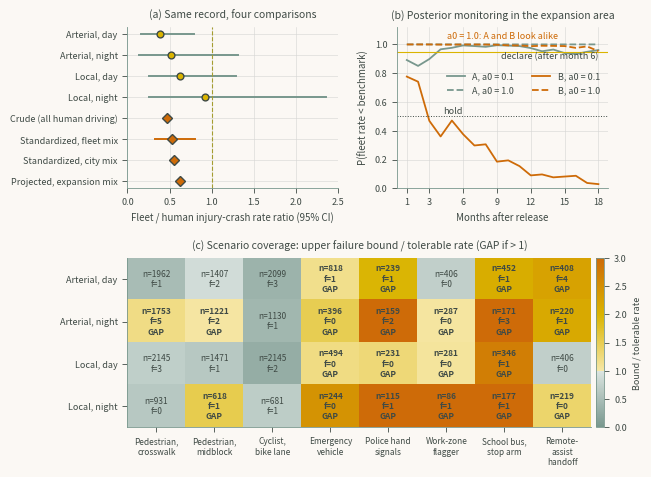

This chart was generated by the following Python code:
"""Chapter 6 - Case Study 2: Safety Assurance and Standardization for SAE Level 4-5 Deployment.

Book: Human-Computer Interaction in Roadway Safety: Principles, Methods, and Applications
Source: chapters/06a.tex (4 listing blocks, concatenated in book order).
Run from the repository root with `make ch06` or `python scripts/run_all.py --chapter 6`;
outputs are written to outputs/ch06/.
"""
import numpy as np
import pandas as pd
from scipy import stats

# ---------- Synthetic record: rider-only fleet vs. ODD-matched benchmark ----------
rng = np.random.default_rng(23)
od = pd.DataFrame({
    "stratum":   ["Arterial, day", "Arterial, night", "Local, day", "Local, night"],
    "av_mi":     [7.0, 2.0, 7.5, 1.5],        # fleet rider-only miles (millions), 18 months
    "hum_mi":    [2000, 1100, 1500, 900],     # human VMT in the same zone (millions)
    "hum_rate":  [2.6, 3.9, 1.5, 2.9],        # benchmark injury crashes per million miles
    # fleet / human rate ratio (unknown to reviewer)
    "true_rr":   [0.40, 0.50, 0.55, 0.90],
    "expand":    [0.25, 0.15, 0.35, 0.25]})   # mileage mix of the proposed expansion area
od["av_crash"] = rng.poisson(od.av_mi * od.hum_rate * od.true_rr)

def exact_rate_ci(k, m, conf=0.95):               # Garwood interval for a Poisson rate
    a = (1 - conf) / 2
    lo = stats.chi2.ppf(a, 2 * k) / 2 / m if k > 0 else 0.0
    return lo, stats.chi2.ppf(1 - a, 2 * k + 2) / 2 / m

od["av_rate"] = od.av_crash / od.av_mi
od[["lo", "hi"]] = [exact_rate_ci(k, m) for k, m in zip(od.av_crash, od.av_mi)]
od["rr"], od["rr_lo"], od["rr_hi"] = (od.av_rate / od.hum_rate, od.lo / od.hum_rate,
                                      od.hi / od.hum_rate)
print(od[["stratum", "av_mi", "av_crash", "av_rate", "hum_rate", "rr", "rr_lo",
          "rr_hi"]].round(2).to_string(index=False))

# ---------- Three ways to summarize the same record ----------
K, M = od.av_crash.sum(), od.av_mi.sum()
hum_all = (od.hum_mi * od.hum_rate).sum() / od.hum_mi.sum()
crude = (K / M) / hum_all                                 # ignores the fleet's ODD mix
# expected crashes, humans on fleet mix
E = (od.av_mi * od.hum_rate).sum()
sir, (s_lo, s_hi) = K / E, exact_rate_ci(K, E)
w_city = od.hum_mi / od.hum_mi.sum()
dsr = (w_city * od.av_rate).sum() / (w_city * od.hum_rate).sum()
exp_rr = (od.expand * od.av_rate).sum() / (od.expand * od.hum_rate).sum()
print(f"\nFleet: {K} injury crashes in {M:.1f} million miles ({K / M:.2f} per million)")
print(f"Crude rate ratio (fleet vs. all human driving)        {crude:.2f}")
print(f"Standardized ratio, fleet mix (observed/expected)     {sir:.2f}"
      f"  [{s_lo:.2f}, {s_hi:.2f}]")
print(f"Directly standardized ratio, city-wide mix            {dsr:.2f}")
print(f"Projected ratio in the expansion area mix             {exp_rr:.2f}")
print(f"Share of fleet miles in Local, night                  {od.av_mi.iloc[3] / M:.1%}"
      f"   (expansion: {od.expand.iloc[3]:.0%})")

# ---------- Scenario coverage: interaction classes x ODD context ----------
# interaction class: (risk tier, tests per cell in Arterial-day, true failure prob.)
INTER = {
    "Pedestrian, crosswalk": ("high", 2400, 0.0008),
    "Pedestrian, midblock":  ("high", 1500, 0.0015),
    "Cyclist, bike lane":    ("med",  1800, 0.0010),
    "Emergency vehicle":     ("high",  700, 0.0020),
    "Police hand signals":   ("med",   260, 0.0040),
    "Work-zone flagger":     ("med",   340, 0.0030),
    "School bus, stop arm":  ("high",  420, 0.0020),
    "Remote-assist handoff": ("med",   380, 0.0020)}
CTX = dict(zip(od.stratum, [1.0, 0.6, 0.9, 0.45]))       # relative test effort by context
# tolerable failure prob. per encounter
P_MAX = {"high": 0.005, "med": 0.010}
CONF = 0.95

# success-run theorem, zero failures
def n_required(p_max, conf=CONF):
    return int(np.ceil(np.log(1 - conf) / np.log(1 - p_max)))

def upper_bound(f, n, conf=CONF):                        # one-sided Clopper-Pearson bound
    return stats.beta.ppf(conf, f + 1, n - f) if n > f else 1.0

cells = []
for name, (tier, base, p_true) in INTER.items():
    for ctx, effort in CTX.items():
        n = int(round(base * effort * np.exp(rng.normal(0, 0.15))))
        f = rng.binomial(n, p_true * (1.5 if "night" in ctx else 1.0))
        ub = upper_bound(f, n)
        extra = 0
        # further failure-free tests needed
        while upper_bound(f, n + extra) > P_MAX[tier]:
            extra += 10
        w = (2.0 if tier == "high" else 1.0) * od.set_index("stratum").expand[ctx]
        cells.append((name, ctx, tier, n, f, ub, ub <= P_MAX[tier], extra, w))
cv = pd.DataFrame(cells, columns=["inter", "ctx", "tier", "n", "fails", "ub", "pass",
                                  "extra", "weight"])
print("Tests required for zero failures:",
      {t: n_required(p) for t, p in P_MAX.items()})
print("\nCoverage by interaction class (4 ODD contexts each):")
print(cv.groupby("inter", sort=False).agg(tier=("tier", "first"), tests=("n", "sum"),
      failures=("fails", "sum"), cells_passing=("pass", "sum"),
      extra_tests=("extra", "sum")).to_string())
print(f"\nCells passing: {cv['pass'].sum()} of {len(cv)};  "
      f"risk-weighted coverage: {(cv.weight * cv['pass']).sum() / cv.weight.sum():.1%}")
gaps = cv[~cv["pass"]].sort_values("weight", ascending=False)
print("Largest risk-weighted gaps:")
for _, r in gaps.head(5).iterrows():
    print(f"  {r.inter:<23}{r.ctx:<17}n={r.n:<5d}fails={r.fails}  upper={r.ub:.4f}"
          f"  +{r.extra} tests")

# ---------- Post-release monitoring: Gamma-Poisson with a power prior ----------
# benchmark crashes per million miles, new area
r_exp = (od.expand * od.hum_rate).sum()
MILES_MO, MONTHS = 0.8, 18                       # fleet miles per month (millions), horizon
# human-equivalent expected crashes per month
e_mo = MILES_MO * r_exp
# declare if P(theta<1) >= 0.95 after month 6;
DEMO, HOLD, MIN_MO = 0.95, 0.50, 6
                                                 # hold at once if P(theta>1) >= 0.50
def p_below_one(a0, crashes):
    # power prior discounts pre-release evidence
    a = 0.5 + a0 * K + np.cumsum(crashes)
    b = a0 * E + e_mo * np.arange(1, len(crashes) + 1)
    return stats.gamma.cdf(1.0, a, scale=1 / b)

def first(mask):
    idx = np.flatnonzero(mask)
    return idx[0] + 1 if idx.size else np.nan

print(f"Benchmark in expansion mix: {r_exp:.3f} per million miles;"
      f" expected human-equivalent crashes per month: {e_mo:.2f}")
for a0 in [0.1, 1.0]:
    a, b = 0.5 + a0 * K, a0 * E
    print(f"  a0 = {a0:3.1f}: prior mean {a / b:.2f}, prior P(theta < 1) = "
          f"{stats.gamma.cdf(1, a, scale=1 / b):.3f}")

sim = np.random.default_rng(7)
print(f"\nSequential decisions over {MONTHS} months (4,000 simulated deployments each):")
print(f"  {'Scenario':<25}{'a0':>4}{'hold first':>12}{'declare first':>15}"
      f"{'undecided':>11}{'median month':>14}")
paths = {}
for label, theta in [("A: as projected (0.62)", 0.62), ("B: regression (1.25)", 1.25)]:
    draws = sim.poisson(theta * e_mo, size=(4000, MONTHS))
    for a0 in [0.1, 1.0]:
        P = np.array([p_below_one(a0, d) for d in draws])
        month = np.arange(1, MONTHS + 1)
        t_hold = np.array([first(p <= 1 - HOLD) for p in P])
        t_demo = np.array([first((p >= DEMO) & (month >= MIN_MO)) for p in P])
        hold = t_hold < np.nan_to_num(t_demo, nan=99)          # first boundary crossed wins
        demo = t_demo < np.nan_to_num(t_hold, nan=99)
        t_dec = np.where(hold, t_hold, np.where(demo, t_demo, np.nan))
        print(f"  {label:<25}{a0:>4.1f}{hold.mean():>12.3f}{demo.mean():>15.3f}"
              f"{1 - hold.mean() - demo.mean():>11.3f}{np.nanmedian(t_dec):>14.0f}")
        # median path
        paths[(label, a0)] = P[np.argsort(np.nan_to_num(t_dec, nan=99))[2000]]

# ---------- Figure: rate ratios, monitoring paths, scenario coverage ----------
import matplotlib
matplotlib.use("Agg")
import matplotlib.pyplot as plt
from matplotlib.colors import LinearSegmentedColormap
import textwrap
GOLD, SAGE, SKY = "#DAB400", "#78978D", "#6ADBF1"  # Moonrise Kingdom palette
RUST, OLIVE = "#CE6B08", "#A59D30"
INK, PAPER, GRID = "#3F4A45", "#FBF8F4", "#D5D5D3" # text, background, grid
plt.rcParams.update({
    "text.color": INK, "axes.labelcolor": INK, "axes.edgecolor": SAGE,
    "xtick.color": INK, "ytick.color": INK,
    "figure.facecolor": PAPER, "axes.facecolor": PAPER,
    "axes.spines.top": False, "axes.spines.right": False,
    "axes.grid": True, "grid.color": GRID, "grid.linewidth": 0.4,
    "font.size": 7, "axes.titlesize": 7.5, "axes.labelsize": 7, "legend.fontsize": 6.5,
    "xtick.labelsize": 6.5, "ytick.labelsize": 6.5, "axes.linewidth": 0.6,
    "xtick.major.width": 0.6, "ytick.major.width": 0.6, "lines.linewidth": 1.2,
    "legend.frameon": False})
fig = plt.figure(figsize=(6.2, 5.2))
gs = fig.add_gridspec(2, 2, height_ratios=[1, 1.05], hspace=0.42, wspace=0.28)
ax1, ax2 = fig.add_subplot(gs[0, 0]), fig.add_subplot(gs[0, 1])
ax3 = fig.add_subplot(gs[1, :])

labels = list(od.stratum) + ["Crude (all human driving)", "Standardized, fleet mix",
                             "Standardized, city mix", "Projected, expansion mix"]
vals = list(od.rr) + [crude, sir, dsr, exp_rr]
y = np.arange(len(labels))[::-1]
for i, (v, yy) in enumerate(zip(vals, y)):                  # (a) forest plot
    if i < 4:
        ax1.plot([od.rr_lo[i], od.rr_hi[i]], [yy, yy], color=SAGE, lw=1.4)
        ax1.plot(v, yy, "o", color=GOLD, mec=INK, ms=4.9)
    else:
        if i == 5:
            ax1.plot([s_lo, s_hi], [yy, yy], color=RUST, lw=1.4)
        ax1.plot(v, yy, "D", color=RUST, mec=INK, ms=4.9)
ax1.axvline(1, color=OLIVE, ls="--", lw=0.8)
ax1.set_yticks(y, labels, fontsize=6.5)
ax1.set(xlabel="Fleet / human injury-crash rate ratio (95% CI)", xlim=(0, 2.5),
        title="(a) Same record, four comparisons")

for (label, a0), P in paths.items():                        # (b) monitoring paths
    ax2.plot(np.arange(1, MONTHS + 1), P, "-" if a0 < 1 else "--", lw=1.3,
             color=SAGE if label.startswith("A") else RUST,
             label=f"{label.split(':')[0]}, a0 = {a0:.1f}")
ax2.axhline(DEMO, color=GOLD, lw=0.8); ax2.axhline(1 - HOLD, color=INK, lw=0.7, ls=":")
ax2.text(18, DEMO - 0.05, "declare (after month 6)", fontsize=6.5, color=INK, ha="right")
ax2.text(4.2, 1 - HOLD + 0.02, "hold", fontsize=6.5, color=INK)
ax2.text(9.5, 1.04, "a0 = 1.0: A and B look alike", fontsize=6.5, color=RUST, ha="center")
ax2.set(xlabel="Months after release", ylabel="P(fleet rate < benchmark)", ylim=(0, 1.12),
        xticks=[1, 3, 6, 9, 12, 15, 18],
        title="(b) Posterior monitoring in the expansion area")
ax2.legend(fontsize=6.5, loc="upper right", bbox_to_anchor=(1, 0.77), ncol=2)

inter, ctx = list(INTER), list(CTX)                         # (c) coverage heatmap
ratio = np.array([[cv[(cv.inter == i) & (cv.ctx == c)].ub.iloc[0] /
                   P_MAX[INTER[i][0]] for i in inter] for c in ctx])
cmap = LinearSegmentedColormap.from_list("cov", [(0, SAGE), (0.333, "#DCE5E1"),
                                         (0.334, "#F6E7A6"), (0.667, GOLD), (1, RUST)])
im = ax3.imshow(np.clip(ratio, 0, 3), cmap=cmap, vmin=0, vmax=3, aspect="auto")
for r, c in enumerate(ctx):
    for k, i in enumerate(inter):
        s = cv[(cv.inter == i) & (cv.ctx == c)].iloc[0]
        ax3.text(k, r, f"n={s.n}\nf={s.fails}" + ("" if s["pass"] else "\nGAP"),
                 ha="center", va="center", fontsize=6, color=INK,
                 fontweight="normal" if s["pass"] else "bold")
ax3.set_xticks(range(len(inter)), [textwrap.fill(i, 11) for i in inter], fontsize=6)
ax3.set_yticks(range(len(ctx)), ctx, fontsize=6.5)
ax3.grid(False)
ax3.set_title("(c) Scenario coverage: upper failure bound / tolerable rate (GAP if > 1)")
cb = fig.colorbar(im, ax=ax3, fraction=0.025, pad=0.01)
cb.set_label("Bound / tolerable rate", fontsize=6.5)
fig.savefig("chap06_fig02_safety_assurance.png", dpi=300, bbox_inches="tight")
